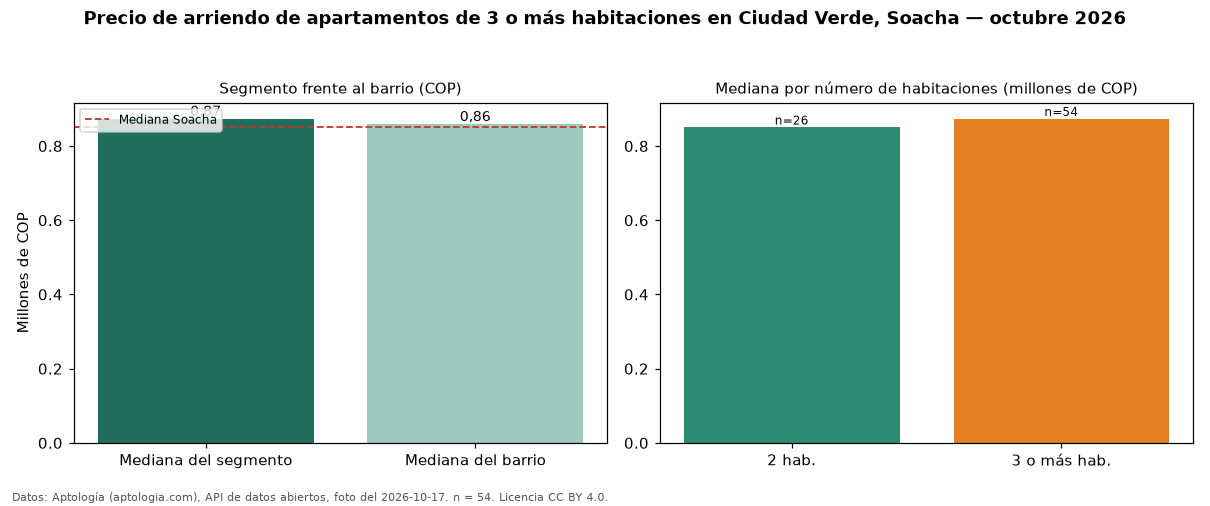

The table this chart was drawn from, first rows:
seccion, metrica, valor_cop, n
precio, mediana, 873000, 54
habitaciones, 2, 850000, 26
habitaciones, 3+, 873000, 54
barrio, mediana_barrio_todos_los_tamanos, 858500, 80
ciudad, mediana_ciudad, 850000, 
fuente, fecha_foto, 2026-10-17, 
fuente, atribucion, https://www.aptologia.com/arriendo/soach…, 
